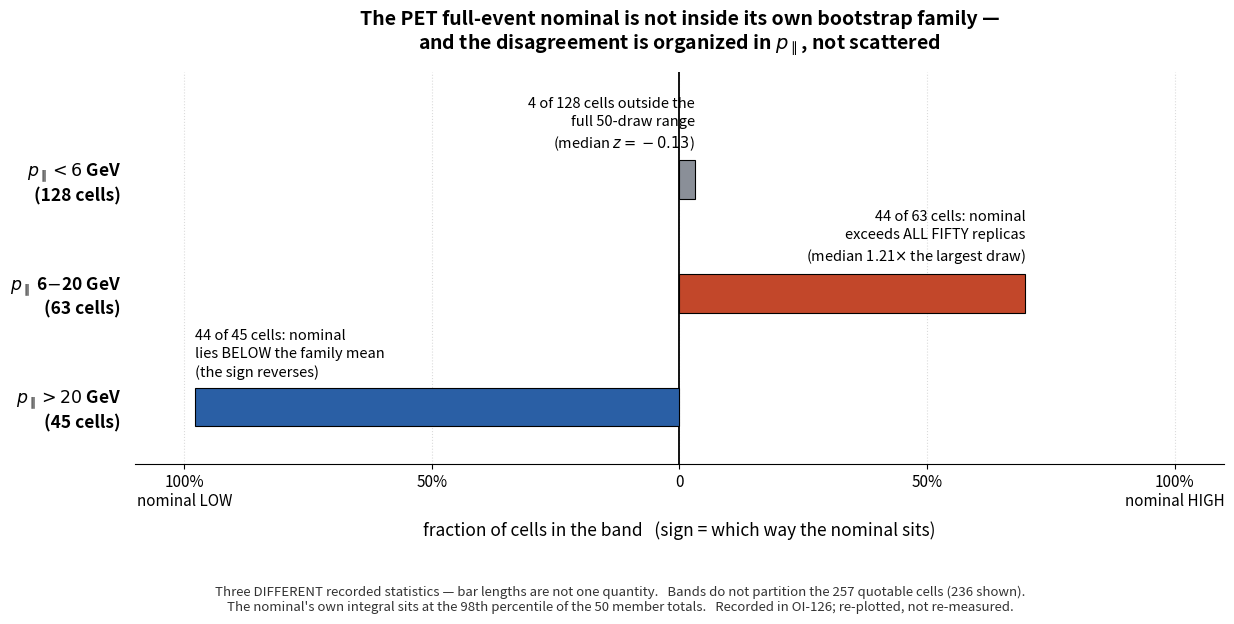

The matplotlib source for this figure: (Note: this script raises an exception after producing the figure.)
#!/usr/bin/env python3
"""Slide figure: where the PET full-event nominal sits relative to its own
50-member bootstrap family, as a function of p_parallel.

EVERY NUMBER HERE IS TRANSCRIBED FROM THE COMMITTED OI-126 RECORD
(docs/OPEN_ITEMS.md, row OI-126), measured on the 257 quotable cells with
nominal 56989462 against the VL132 family 56936015. This script re-plots
recorded summary statistics; it does not re-measure the family, and it must
not be cited as a measurement.

THE THREE BANDS USE THE THREE STATISTICS THE RECORD USES, AND THEY ARE NOT
THE SAME STATISTIC -- that is stated on the figure so a reader cannot take
the bar lengths as one quantity. The bands also do not partition the 257
cells (128 + 63 + 45 = 236); the remaining 21 are not characterised in the
row and are not shown.
"""
import matplotlib
matplotlib.use("Agg")
import matplotlib.pyplot as plt

# (label, n_cells, signed fraction, recorded statistic verbatim-ish)
BANDS = [
    (r"$p_\parallel < 6$ GeV",      128,  4/128,
     "4 of 128 cells outside the\nfull 50-draw range\n(median $z=-0.13$)"),
    (r"$p_\parallel$ 6$-$20 GeV",    63,  44/63,
     "44 of 63 cells: nominal\nexceeds ALL FIFTY replicas\n(median 1.21$\\times$ the largest draw)"),
    (r"$p_\parallel > 20$ GeV",      45, -44/45,
     "44 of 45 cells: nominal\nlies BELOW the family mean\n(the sign reverses)"),
]

HIGH, LOW, OK = "#c2472a", "#2a5fa5", "#8a8f98"

fig, ax = plt.subplots(figsize=(12.5, 5.6))
ys = [2, 1, 0]
for (lab, n, frac, note), y in zip(BANDS, ys):
    col = OK if abs(frac) < 0.10 else (HIGH if frac > 0 else LOW)
    ax.barh(y, frac, height=0.34, color=col, edgecolor="black", linewidth=0.8, zorder=3)
    # annotation ABOVE the bar, growing back toward the zero line -> never collides
    ha = "right" if frac >= 0 else "left"
    ax.text(frac, y + 0.24, note, va="bottom", ha=ha, fontsize=10.5, zorder=4,
            linespacing=1.35)

ax.axvline(0, color="black", lw=1.3, zorder=2)
ax.set_xlim(-1.1, 1.1)
ax.set_ylim(-0.5, 2.95)
ax.set_yticks(ys)
ax.set_yticklabels([f"{lab}\n({n} cells)" for lab, n, _, _ in BANDS], fontsize=12.5)
ax.tick_params(axis="y", length=0, pad=10)
for t in ax.get_yticklabels():
    t.set_fontweight("bold")
ax.set_xticks([-1, -0.5, 0, 0.5, 1])
ax.set_xticklabels(["100%\nnominal LOW", "50%", "0", "50%", "100%\nnominal HIGH"], fontsize=11)
ax.set_xlabel("fraction of cells in the band   (sign = which way the nominal sits)",
              fontsize=12.5, labelpad=8)
ax.set_title("The PET full-event nominal is not inside its own bootstrap family —\n"
             "and the disagreement is organized in $p_\\parallel$, not scattered",
             fontsize=14, fontweight="bold", pad=16)
for s_ in ("top", "right", "left"):
    ax.spines[s_].set_visible(False)
ax.grid(axis="x", ls=":", alpha=0.45, zorder=0)

fig.text(0.5, -0.055,
         "Three DIFFERENT recorded statistics — bar lengths are not one quantity.   "
         "Bands do not partition the 257 quotable cells (236 shown).\n"
         "The nominal's own integral sits at the 98th percentile of the 50 member totals.   "
         "Recorded in OI-126; re-plotted, not re-measured.",
         ha="center", va="top", fontsize=9.5, style="italic", color="#333333")

fig.tight_layout()
fig.savefig("docs/sep-09-presentation/pet_bootstrap_anomaly.png", dpi=200, bbox_inches="tight")
print("wrote docs/sep-09-presentation/pet_bootstrap_anomaly.png")
